Run: headless pygame with SDL's dummy video driver; simulated clock (each Clock.tick advances the game by its frame time, no real sleeping); random seed 0; keys injected as events and as key.get_pressed() state; mouse plan: one left click at the window centre at the start of phase 2, then a move to the lower-right quarter at the start of phase 3.
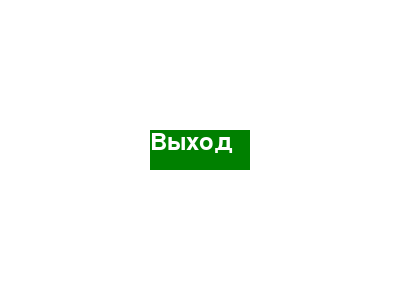
Frame 1 of 2 · flips 1–60 · no input
Frame 2 of 2 · flips 61–180 · clicked the window centre · tapped SPACE, RETURN · held RIGHT (→), D (game ended) · screen unchanged from frame 1, image omitted

The pygame program that drew these frames:

import pygame
import sys

if __name__ == '__main__':
    pygame.init()

    width, height = 400, 300
    screen = pygame.display.set_mode((width, height))
    pygame.display.set_caption("Простое окно с кнопкой")

    font = pygame.font.Font(None, 36)

    button_rect = pygame.Rect(150, 130, 100, 40)
    button_text = font.render("Выход", True, (255, 255, 255))

    running = True
    while running:
        for event in pygame.event.get():
            if event.type == pygame.QUIT:
                running = False
            if event.type == pygame.MOUSEBUTTONDOWN:
                if button_rect.collidepoint(event.pos):
                    running = False

        screen.fill((255, 255, 255))
        pygame.draw.rect(screen, (0, 128, 0), button_rect)
        screen.blit(button_text, (button_rect.x, button_rect.y))

        pygame.display.flip()

    pygame.quit()
